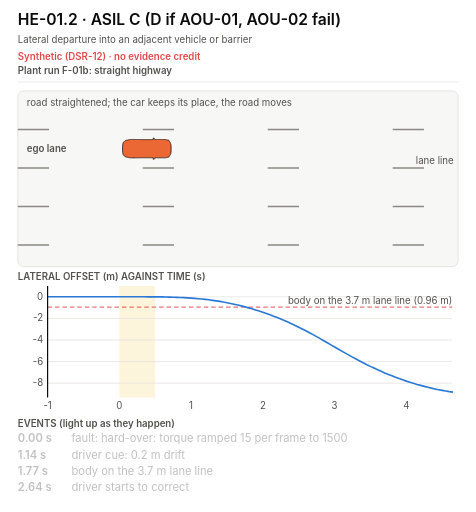
t = 0.00 s
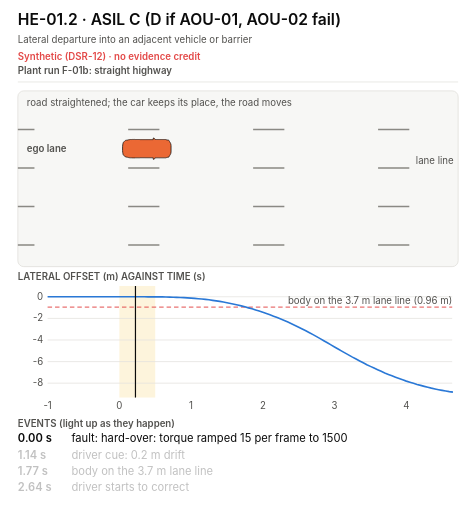
t = 1.23 s
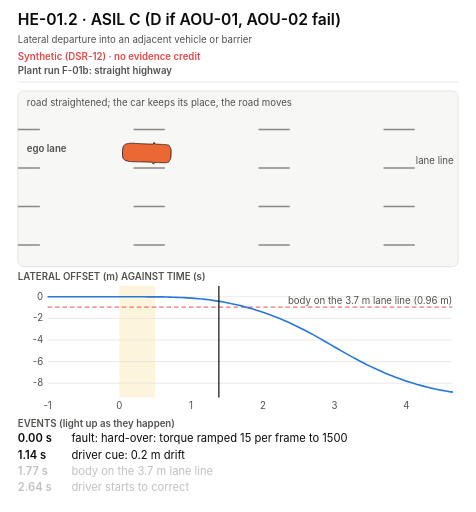
t = 2.39 s
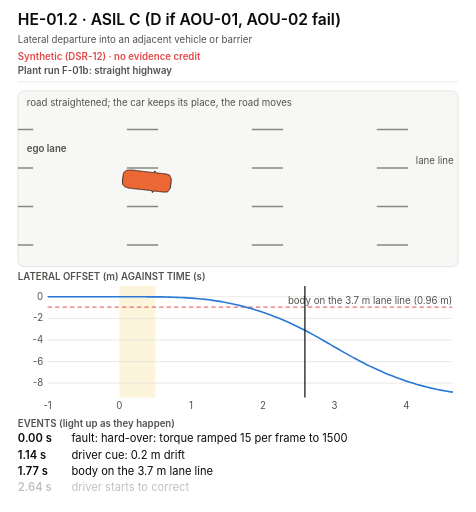
t = 3.59 s
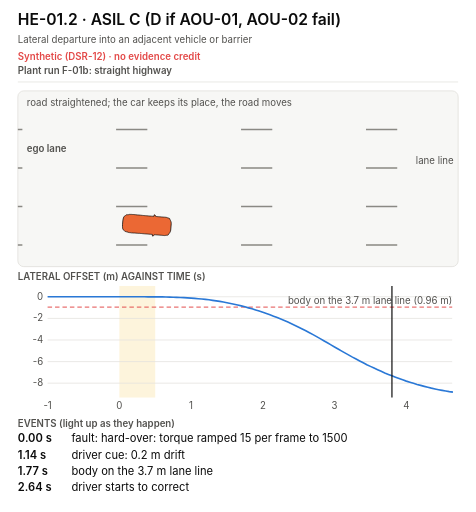
t = 4.80 s
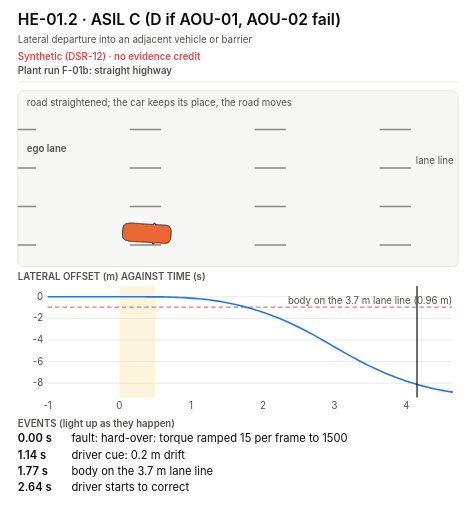
t = 5.15 s

The animated SVG that drew these frames (rendered in a browser with its animation timeline set to each time). Animation: 11 SMIL elements (animate=8,animateTransform=3); one cycle of 7.14 s, repeats indefinitely.

<svg xmlns="http://www.w3.org/2000/svg" width="640" height="688" viewBox="0 0 640 688" role="img" aria-labelledby="t d">
<title id="t">HE-01.2 animated: plant run F-01b</title>
<desc id="d">Synthetic (DSR-12), no evidence credit. Looping animation of plant run F-01b for HE-01.2: the Corolla's lateral offset on a straightened road from 1 s before the fault to 4.6 s after it, the offset plot with a moving cursor and the 0.5 s FTTI band, and the events: fault: hard-over: torque ramped 15 per frame to 1500 at 0.00 s; driver cue: 0.2 m drift at 1.14 s; body on the 3.7 m lane line at 1.77 s; driver starts to correct at 2.64 s.</desc>
<style>
svg { --bg:#ffffff; --ink:#0b0b0b; --ink2:#52514e; --ink3:#8a8984; --grid:#e3e2de; --card:#f7f7f5;
      --real:#2a78d6; --real-bg:#e9f1fb; --amb:#c98500; --amb-bg:#fdf4dc; --bad:#e34948; --bad-bg:#fdecec;
      --pic:#6250d6; --pic-bg:#efedfb; --flt:#eb6834; --cop:#eb6834; --cop-bg:#fde9df; }
@media (prefers-color-scheme: dark) {
  svg { --bg:#1a1a19; --ink:#f0efec; --ink2:#c3c2b7; --ink3:#8d8c85; --grid:#33322f; --card:#232321;
        --real:#3987e5; --real-bg:#16273c; --amb:#eda100; --amb-bg:#3a2f12; --bad:#e66767; --bad-bg:#3d1e1e;
        --pic:#9085e9; --pic-bg:#26223f; --flt:#d95926; --cop:#d95926; --cop-bg:#3f2417; }
}
.bg { fill:var(--bg); }
.h { font:600 21px -apple-system,'Segoe UI',Helvetica,Arial,sans-serif; fill:var(--ink); }
.t { font:15px -apple-system,'Segoe UI',Helvetica,Arial,sans-serif; fill:var(--ink); }
.tb { font:600 15px -apple-system,'Segoe UI',Helvetica,Arial,sans-serif; fill:var(--ink); }
.tl { font:600 17px -apple-system,'Segoe UI',Helvetica,Arial,sans-serif; fill:var(--ink); }
.t2 { font:13px -apple-system,'Segoe UI',Helvetica,Arial,sans-serif; fill:var(--ink2); }
.t2b { font:600 13px -apple-system,'Segoe UI',Helvetica,Arial,sans-serif; fill:var(--ink2); }
.chip { font:600 12px -apple-system,'Segoe UI',Helvetica,Arial,sans-serif; fill:#ffffff; }
.tbad { font:600 13px -apple-system,'Segoe UI',Helvetica,Arial,sans-serif; fill:var(--bad); }
.hair { stroke:var(--grid); stroke-width:1; }
.card { fill:var(--card); stroke:var(--grid); stroke-width:1.2; }
.real { fill:var(--real-bg); stroke:var(--real); stroke-width:2.4; }
.model { fill:var(--card); stroke:var(--ink3); stroke-width:1.4; }
.amb { fill:var(--amb-bg); stroke:var(--amb); stroke-width:1.6; stroke-dasharray:6 4; }
.plan { fill:var(--bg); stroke:var(--ink3); stroke-width:1.4; stroke-dasharray:6 4; }
.pic { fill:var(--pic-bg); stroke:var(--pic); stroke-width:1.4; }
.picbox { fill:var(--bg); stroke:var(--pic); stroke-width:1.2; }
.badbox { fill:var(--bad-bg); stroke:var(--bad); stroke-width:1.4; }
.copbox { fill:var(--cop-bg); stroke:var(--cop); stroke-width:1.4; }
.f-real { fill:var(--real); } .f-model { fill:var(--ink3); } .f-amb { fill:var(--amb); } .f-bad { fill:var(--bad); }
.f-pic { fill:var(--pic); } .f-flt { fill:var(--flt); } .f-cop { fill:var(--cop); } .f-ink2 { fill:var(--ink2); }
.arr { stroke:var(--ink2); stroke-width:1.6; fill:none; }
.arrd { stroke:var(--ink3); stroke-width:1.6; fill:none; stroke-dasharray:5 4; }
.arrb { stroke:var(--bad); stroke-width:1.6; fill:none; stroke-dasharray:5 4; }
.spring { stroke:var(--ink2); stroke-width:1.8; fill:none; stroke-linejoin:round; }
.strike { stroke:var(--bad); stroke-width:1.6; }
</style><style>.laned { stroke:var(--ink3); stroke-width:2; } .egocar { fill:var(--flt); stroke:var(--ink); stroke-width:1; } .trace { fill:none; stroke:var(--real); stroke-width:2.2; } .thr { stroke:var(--bad); stroke-width:1.3; stroke-dasharray:6 4; } .ftti { fill:var(--amb-bg); } .cursor { stroke:var(--ink); stroke-width:1.6; }</style>
<defs><marker id="a" viewBox="0 0 10 10" refX="9" refY="5" markerWidth="7" markerHeight="7" orient="auto-start-reverse"><path d="M0,0 L10,5 L0,10 z" class="f-ink2"/></marker><marker id="ab" viewBox="0 0 10 10" refX="9" refY="5" markerWidth="7" markerHeight="7" orient="auto-start-reverse"><path d="M0,0 L10,5 L0,10 z" class="f-bad"/></marker></defs>
<rect class="bg" width="640" height="688"/>
<text x="24" y="34" class="h">HE-01.2 · ASIL C (D if AOU-01, AOU-02 fail)</text>
<text x="24" y="58" class="t2">Lateral departure into an adjacent vehicle or barrier</text>
<text x="24" y="80" class="tbad">Synthetic (DSR-12) · no evidence credit</text>
<text x="24" y="99" class="t2b">Plant run F-01b: straight highway</text>
<line x1="24" y1="110" x2="616" y2="110" class="hair"/>
<rect x="24" y="122" width="592" height="236.3" rx="8" class="card"/>
<line x1="24" y1="173.8" x2="616" y2="173.8" class="laned" stroke-dasharray="42 126"><animate attributeName="stroke-dashoffset" from="0" to="168" dur="0.393s" repeatCount="indefinite"/></line>
<line x1="24" y1="225.6" x2="616" y2="225.6" class="laned" stroke-dasharray="42 126"><animate attributeName="stroke-dashoffset" from="0" to="168" dur="0.393s" repeatCount="indefinite"/></line>
<line x1="24" y1="277.4" x2="616" y2="277.4" class="laned" stroke-dasharray="42 126"><animate attributeName="stroke-dashoffset" from="0" to="168" dur="0.393s" repeatCount="indefinite"/></line>
<line x1="24" y1="329.2" x2="616" y2="329.2" class="laned" stroke-dasharray="42 126"><animate attributeName="stroke-dashoffset" from="0" to="168" dur="0.393s" repeatCount="indefinite"/></line>
<text x="610" y="220.6" class="t2" text-anchor="end">lane line</text>
<text x="36" y="204.7" class="t2b">ego lane</text>
<g><animateTransform attributeName="transform" type="translate" values="0,199.7;0,199.7;0,199.7;0,199.7;0,199.7;0,199.7;0,199.7;0,199.7;0,199.7;0,199.7;0,199.7;0,199.7;0,199.7;0,199.7;0,199.7;0,199.7;0,199.7;0,199.7;0,199.7;0,199.7;0,199.7;0,199.7;0,199.7;0,199.7;0,199.7;0,199.7;0,199.7;0,199.7;0,199.7;0,199.8;0,199.8;0,199.9;0,199.9;0,200;0,200.1;0,200.3;0,200.4;0,200.6;0,200.8;0,201.1;0,201.4;0,201.8;0,202.2;0,202.6;0,203.1;0,203.7;0,204.3;0,205;0,205.7;0,206.5;0,207.4;0,208.3;0,209.3;0,210.4;0,211.5;0,212.7;0,214;0,215.4;0,216.8;0,218.2;0,219.8;0,221.4;0,223.1;0,224.9;0,226.7;0,228.6;0,230.6;0,232.6;0,234.7;0,236.9;0,239.1;0,241.4;0,243.8;0,246.3;0,248.8;0,251.3;0,254;0,256.6;0,259.3;0,262;0,264.7;0,267.4;0,270.1;0,272.8;0,275.4;0,277.9;0,280.5;0,282.9;0,285.3;0,287.7;0,289.9;0,292.1;0,294.3;0,296.4;0,298.4;0,300.3;0,302.2;0,304;0,305.7;0,307.4;0,309;0,310.5;0,311.9;0,313.3;0,314.6;0,315.9;0,317;0,318.1;0,319.2;0,320.1;0,321;0,321.9;0,322.6;0,323.3;0,323.3" keyTimes="0.0000;0.0070;0.0140;0.0210;0.0280;0.0350;0.0420;0.0490;0.0560;0.0630;0.0700;0.0770;0.0840;0.0910;0.0980;0.1050;0.1120;0.1190;0.1261;0.1331;0.1401;0.1471;0.1541;0.1611;0.1681;0.1751;0.1821;0.1891;0.1961;0.2031;0.2101;0.2171;0.2241;0.2311;0.2381;0.2451;0.2521;0.2591;0.2661;0.2731;0.2801;0.2871;0.2941;0.3011;0.3081;0.3151;0.3221;0.3291;0.3361;0.3431;0.3501;0.3571;0.3641;0.3711;0.3782;0.3852;0.3922;0.3992;0.4062;0.4132;0.4202;0.4272;0.4342;0.4412;0.4482;0.4552;0.4622;0.4692;0.4762;0.4832;0.4902;0.4972;0.5042;0.5112;0.5182;0.5252;0.5322;0.5392;0.5462;0.5532;0.5602;0.5672;0.5742;0.5812;0.5882;0.5952;0.6022;0.6092;0.6162;0.6232;0.6303;0.6373;0.6443;0.6513;0.6583;0.6653;0.6723;0.6793;0.6863;0.6933;0.7003;0.7073;0.7143;0.7213;0.7283;0.7353;0.7423;0.7493;0.7563;0.7633;0.7703;0.7773;0.7843;0.7913;1" dur="7.14s" repeatCount="indefinite"/><g><animateTransform attributeName="transform" type="rotate" values="-0.00 197.8 0;-0.00 197.8 0;-0.00 197.8 0;-0.00 197.8 0;-0.00 197.8 0;-0.00 197.8 0;-0.00 197.8 0;-0.00 197.8 0;-0.00 197.8 0;-0.00 197.8 0;-0.00 197.8 0;-0.00 197.8 0;-0.00 197.8 0;-0.00 197.8 0;-0.00 197.8 0;-0.00 197.8 0;-0.00 197.8 0;-0.00 197.8 0;-0.00 197.8 0;-0.00 197.8 0;0.00 197.8 0;0.00 197.8 0;0.00 197.8 0;0.01 197.8 0;0.01 197.8 0;0.02 197.8 0;0.03 197.8 0;0.05 197.8 0;0.07 197.8 0;0.10 197.8 0;0.14 197.8 0;0.18 197.8 0;0.23 197.8 0;0.29 197.8 0;0.36 197.8 0;0.43 197.8 0;0.52 197.8 0;0.61 197.8 0;0.71 197.8 0;0.82 197.8 0;0.94 197.8 0;1.07 197.8 0;1.20 197.8 0;1.35 197.8 0;1.50 197.8 0;1.66 197.8 0;1.82 197.8 0;1.98 197.8 0;2.15 197.8 0;2.33 197.8 0;2.50 197.8 0;2.68 197.8 0;2.86 197.8 0;3.04 197.8 0;3.23 197.8 0;3.41 197.8 0;3.59 197.8 0;3.78 197.8 0;3.96 197.8 0;4.14 197.8 0;4.33 197.8 0;4.51 197.8 0;4.70 197.8 0;4.88 197.8 0;5.07 197.8 0;5.25 197.8 0;5.44 197.8 0;5.62 197.8 0;5.80 197.8 0;5.99 197.8 0;6.17 197.8 0;6.35 197.8 0;6.54 197.8 0;6.72 197.8 0;6.88 197.8 0;7.01 197.8 0;7.11 197.8 0;7.17 197.8 0;7.20 197.8 0;7.21 197.8 0;7.19 197.8 0;7.14 197.8 0;7.06 197.8 0;6.96 197.8 0;6.84 197.8 0;6.70 197.8 0;6.56 197.8 0;6.40 197.8 0;6.24 197.8 0;6.07 197.8 0;5.90 197.8 0;5.72 197.8 0;5.54 197.8 0;5.36 197.8 0;5.18 197.8 0;5.00 197.8 0;4.81 197.8 0;4.63 197.8 0;4.44 197.8 0;4.26 197.8 0;4.07 197.8 0;3.88 197.8 0;3.70 197.8 0;3.51 197.8 0;3.32 197.8 0;3.14 197.8 0;2.95 197.8 0;2.76 197.8 0;2.57 197.8 0;2.39 197.8 0;2.20 197.8 0;2.01 197.8 0;1.82 197.8 0;1.82 197.8 0;1.82 197.8 0" keyTimes="0.0000;0.0070;0.0140;0.0210;0.0280;0.0350;0.0420;0.0490;0.0560;0.0630;0.0700;0.0770;0.0840;0.0910;0.0980;0.1050;0.1120;0.1190;0.1261;0.1331;0.1401;0.1471;0.1541;0.1611;0.1681;0.1751;0.1821;0.1891;0.1961;0.2031;0.2101;0.2171;0.2241;0.2311;0.2381;0.2451;0.2521;0.2591;0.2661;0.2731;0.2801;0.2871;0.2941;0.3011;0.3081;0.3151;0.3221;0.3291;0.3361;0.3431;0.3501;0.3571;0.3641;0.3711;0.3782;0.3852;0.3922;0.3992;0.4062;0.4132;0.4202;0.4272;0.4342;0.4412;0.4482;0.4552;0.4622;0.4692;0.4762;0.4832;0.4902;0.4972;0.5042;0.5112;0.5182;0.5252;0.5322;0.5392;0.5462;0.5532;0.5602;0.5672;0.5742;0.5812;0.5882;0.5952;0.6022;0.6092;0.6162;0.6232;0.6303;0.6373;0.6443;0.6513;0.6583;0.6653;0.6723;0.6793;0.6863;0.6933;0.7003;0.7073;0.7143;0.7213;0.7283;0.7353;0.7423;0.7493;0.7563;0.7633;0.7703;0.7773;0.7843;0.7913;1" dur="7.14s" repeatCount="indefinite"/><polygon points="230,4.3 229.7,6.2 229.4,7 229.2,7.4 228.9,8.1 228.6,8.6 228.3,9 228,9.5 227.8,9.9 227.5,10.5 227.2,11.1 226.9,11.3 226.6,11.4 226.4,11.5 226.1,11.5 225.8,11.6 225.5,11.6 225.2,11.7 225,11.7 224.7,11.8 224.4,11.9 224.1,11.9 223.8,12 223.6,12.1 223.3,12.1 223,12.2 222.7,12.3 222.4,12.3 222.2,12.3 221.9,12.3 221.6,12.3 221.3,12.3 221,12.3 220.8,12.3 220.5,12.3 220.2,12.3 219.9,12.3 219.6,12.3 219.4,12.3 219.1,12.3 218.8,12.3 218.5,12.3 218.2,12.3 218,12.3 217.7,12.3 217.4,12.3 217.1,12.3 216.8,12.3 216.6,12.3 216.3,12.3 216,12.3 215.7,12.3 215.4,12.3 215.2,12.3 214.9,12.3 214.6,12.3 214.3,12.3 214,12.3 213.8,12.3 213.5,12.3 213.2,12.3 212.9,12.3 212.6,12.3 212.4,12.3 212.1,12.3 211.8,12.3 211.5,12.3 211.2,12.3 211,12.3 210.7,12.3 210.4,12.3 210.1,12.3 209.8,12.3 209.6,12.3 209.3,12.3 209,12.3 208.7,12.3 208.4,12.3 208.2,12.8 207.9,13.5 207.6,13.7 207.3,14.1 207,14.2 206.8,14.3 206.5,14.3 206.2,14.4 205.9,12.2 205.6,12.2 205.4,12.2 205.1,12.2 204.8,12.2 204.5,12.2 204.2,12.2 204,12.2 203.7,12.2 203.4,12.2 203.1,12.2 202.8,12.2 202.6,12.2 202.3,12.2 202,12.2 201.7,12.2 201.4,12.2 201.2,12.2 200.9,12.2 200.6,12.2 200.3,12.2 200,12.2 199.8,12.2 199.5,12.2 199.2,12.2 198.9,12.2 198.6,12.2 198.4,12.2 198.1,12.2 197.8,12.2 197.5,12.2 197.2,12.2 197,12.2 196.7,12.2 196.4,12.2 196.1,12.2 195.8,12.2 195.6,12.2 195.3,12.2 195,12.2 194.7,12.2 194.4,12.2 194.2,12.2 193.9,12.2 193.6,12.2 193.3,12.2 193,12.2 192.8,12.2 192.5,12.2 192.2,12.2 191.9,12.2 191.6,12.2 191.4,12.2 191.1,12.2 190.8,12.2 190.5,12.2 190.2,12.2 190,12.2 189.7,12.2 189.4,12.2 189.1,12.2 188.8,12.2 188.6,12.2 188.3,12.2 188,12.2 187.7,12.3 187.4,12.3 187.2,12.3 186.9,12.3 186.6,12.3 186.3,12.3 186,12.3 185.8,12.3 185.5,12.3 185.2,12.3 184.9,12.3 184.6,12.3 184.4,12.3 184.1,12.3 183.8,12.3 183.5,12.3 183.2,12.3 183,12.3 182.7,12.3 182.4,12.3 182.1,12.3 181.8,12.3 181.6,12.3 181.3,12.4 181,12.4 180.7,12.4 180.4,12.4 180.2,12.4 179.9,12.4 179.6,12.4 179.3,12.4 179,12.4 178.8,12.4 178.5,12.4 178.2,12.4 177.9,12.4 177.6,12.4 177.4,12.4 177.1,12.3 176.8,12.3 176.5,12.3 176.2,12.3 176,12.3 175.7,12.3 175.4,12.3 175.1,12.3 174.8,12.3 174.6,12.2 174.3,12.2 174,12.2 173.7,12.2 173.4,12.2 173.2,12.1 172.9,12 172.6,11.9 172.3,11.8 172,11.7 171.8,11.6 171.5,11.6 171.2,11.6 170.9,11.5 170.6,11.5 170.4,11.4 170.1,11.4 169.8,11.3 169.5,11.3 169.2,11.2 169,11.2 168.7,11.1 168.4,10.8 168.1,10.5 167.8,10.2 167.6,10 167.3,9.7 167,9.5 166.7,9.4 166.4,9.1 166.2,8.8 165.9,8.5 165.6,8 165.3,6.7 165,5.1 164.8,2.6 164.8,-2.6 165,-5.1 165.3,-6.7 165.6,-8 165.9,-8.5 166.2,-8.8 166.4,-9.1 166.7,-9.3 167,-9.5 167.3,-9.7 167.6,-10 167.8,-10.2 168.1,-10.5 168.4,-10.8 168.7,-11.1 169,-11.2 169.2,-11.2 169.5,-11.3 169.8,-11.3 170.1,-11.4 170.4,-11.4 170.6,-11.5 170.9,-11.5 171.2,-11.6 171.5,-11.6 171.8,-11.6 172,-11.7 172.3,-11.8 172.6,-11.9 172.9,-12 173.2,-12.1 173.4,-12.2 173.7,-12.2 174,-12.2 174.3,-12.2 174.6,-12.2 174.8,-12.3 175.1,-12.3 175.4,-12.3 175.7,-12.3 176,-12.3 176.2,-12.3 176.5,-12.3 176.8,-12.3 177.1,-12.3 177.4,-12.4 177.6,-12.4 177.9,-12.4 178.2,-12.4 178.5,-12.4 178.8,-12.4 179,-12.4 179.3,-12.4 179.6,-12.4 179.9,-12.4 180.2,-12.4 180.4,-12.4 180.7,-12.4 181,-12.4 181.3,-12.4 181.6,-12.3 181.8,-12.3 182.1,-12.3 182.4,-12.3 182.7,-12.3 183,-12.3 183.2,-12.3 183.5,-12.3 183.8,-12.3 184.1,-12.3 184.4,-12.3 184.6,-12.3 184.9,-12.3 185.2,-12.3 185.5,-12.3 185.8,-12.3 186,-12.3 186.3,-12.3 186.6,-12.3 186.9,-12.3 187.2,-12.3 187.4,-12.3 187.7,-12.3 188,-12.2 188.3,-12.2 188.6,-12.2 188.8,-12.2 189.1,-12.2 189.4,-12.2 189.7,-12.2 190,-12.2 190.2,-12.2 190.5,-12.2 190.8,-12.2 191.1,-12.2 191.4,-12.2 191.6,-12.2 191.9,-12.2 192.2,-12.2 192.5,-12.2 192.8,-12.2 193,-12.2 193.3,-12.2 193.6,-12.2 193.9,-12.2 194.2,-12.2 194.4,-12.2 194.7,-12.2 195,-12.2 195.3,-12.2 195.6,-12.2 195.8,-12.2 196.1,-12.2 196.4,-12.2 196.7,-12.2 197,-12.2 197.2,-12.2 197.5,-12.2 197.8,-12.2 198.1,-12.2 198.4,-12.2 198.6,-12.2 198.9,-12.2 199.2,-12.2 199.5,-12.2 199.8,-12.2 200,-12.2 200.3,-12.2 200.6,-12.2 200.9,-12.2 201.2,-12.2 201.4,-12.2 201.7,-12.2 202,-12.2 202.3,-12.2 202.6,-12.2 202.8,-12.2 203.1,-12.2 203.4,-12.2 203.7,-12.2 204,-12.2 204.2,-12.2 204.5,-12.2 204.8,-12.2 205.1,-12.2 205.4,-12.2 205.6,-12.2 205.9,-12.2 206.2,-14.4 206.5,-14.3 206.8,-14.3 207,-14.2 207.3,-14.1 207.6,-13.7 207.9,-13.5 208.2,-12.8 208.4,-12.3 208.7,-12.3 209,-12.3 209.3,-12.3 209.6,-12.3 209.8,-12.3 210.1,-12.3 210.4,-12.3 210.7,-12.3 211,-12.3 211.2,-12.3 211.5,-12.3 211.8,-12.3 212.1,-12.3 212.4,-12.3 212.6,-12.3 212.9,-12.3 213.2,-12.3 213.5,-12.3 213.8,-12.3 214,-12.3 214.3,-12.3 214.6,-12.3 214.9,-12.3 215.2,-12.3 215.4,-12.3 215.7,-12.3 216,-12.3 216.3,-12.3 216.6,-12.3 216.8,-12.3 217.1,-12.3 217.4,-12.3 217.7,-12.3 218,-12.3 218.2,-12.3 218.5,-12.3 218.8,-12.3 219.1,-12.3 219.4,-12.3 219.6,-12.3 219.9,-12.3 220.2,-12.3 220.5,-12.3 220.8,-12.3 221,-12.3 221.3,-12.3 221.6,-12.3 221.9,-12.3 222.2,-12.3 222.4,-12.3 222.7,-12.3 223,-12.2 223.3,-12.1 223.6,-12.1 223.8,-12 224.1,-11.9 224.4,-11.9 224.7,-11.8 225,-11.7 225.2,-11.7 225.5,-11.6 225.8,-11.6 226.1,-11.5 226.4,-11.5 226.6,-11.4 226.9,-11.3 227.2,-11.1 227.5,-10.5 227.8,-9.9 228,-9.5 228.3,-9 228.6,-8.6 228.9,-8.1 229.2,-7.4 229.4,-7 229.7,-6.2 230,-4.3" class="egocar"/></g></g>
<text x="36" y="142" class="t2">road straightened; the car keeps its place, the road moves</text>
<text x="24" y="376.3" class="t2b">LATERAL OFFSET (m) AGAINST TIME (s)</text>
<rect x="160.5" y="384.3" width="48.2" height="150" class="ftti"/>
<line x1="64" y1="515" x2="608" y2="515" class="hair"/>
<text x="58" y="519" class="t2" text-anchor="end">-8</text>
<line x1="64" y1="486" x2="608" y2="486" class="hair"/>
<text x="58" y="490" class="t2" text-anchor="end">-6</text>
<line x1="64" y1="456.9" x2="608" y2="456.9" class="hair"/>
<text x="58" y="460.9" class="t2" text-anchor="end">-4</text>
<line x1="64" y1="427.9" x2="608" y2="427.9" class="hair"/>
<text x="58" y="431.9" class="t2" text-anchor="end">-2</text>
<line x1="64" y1="398.8" x2="608" y2="398.8" class="hair"/>
<text x="58" y="402.8" class="t2" text-anchor="end">0</text>
<text x="64" y="550.3" class="t2" text-anchor="middle">-1</text>
<text x="160.5" y="550.3" class="t2" text-anchor="middle">0</text>
<text x="256.9" y="550.3" class="t2" text-anchor="middle">1</text>
<text x="353.4" y="550.3" class="t2" text-anchor="middle">2</text>
<text x="449.8" y="550.3" class="t2" text-anchor="middle">3</text>
<text x="546.3" y="550.3" class="t2" text-anchor="middle">4</text>
<line x1="64" y1="412.7" x2="608" y2="412.7" class="thr"/>
<text x="608" y="408.7" class="t2" text-anchor="end">body on the 3.7 m lane line (0.96 m)</text>
<path d="M64,398.8 L68.8,398.8 L73.6,398.8 L78.5,398.8 L83.3,398.8 L88.1,398.8 L92.9,398.8 L97.8,398.8 L102.6,398.8 L107.4,398.8 L112.2,398.8 L117,398.8 L121.9,398.8 L126.7,398.8 L131.5,398.8 L136.3,398.8 L141.2,398.8 L146,398.8 L150.8,398.8 L155.6,398.8 L160.5,398.8 L165.3,398.8 L170.1,398.8 L174.9,398.8 L179.7,398.8 L184.6,398.8 L189.4,398.8 L194.2,398.8 L199,398.9 L203.9,398.9 L208.7,398.9 L213.5,399 L218.3,399 L223.1,399.1 L228,399.3 L232.8,399.4 L237.6,399.6 L242.4,399.8 L247.3,400 L252.1,400.3 L256.9,400.6 L261.7,400.9 L266.6,401.4 L271.4,401.8 L276.2,402.4 L281,402.9 L285.8,403.6 L290.7,404.3 L295.5,405 L300.3,405.9 L305.1,406.8 L310,407.8 L314.8,408.8 L319.6,409.9 L324.4,411.1 L329.2,412.3 L334.1,413.7 L338.9,415 L343.7,416.5 L348.5,418 L353.4,419.7 L358.2,421.3 L363,423.1 L367.8,424.9 L372.7,426.8 L377.5,428.8 L382.3,430.8 L387.1,432.9 L391.9,435.1 L396.8,437.4 L401.6,439.7 L406.4,442.1 L411.2,444.6 L416.1,447.1 L420.9,449.7 L425.7,452.4 L430.5,455.1 L435.3,457.9 L440.2,460.7 L445,463.5 L449.8,466.3 L454.6,469.1 L459.5,471.9 L464.3,474.6 L469.1,477.3 L473.9,480 L478.8,482.6 L483.6,485.1 L488.4,487.6 L493.2,490.1 L498,492.4 L502.9,494.7 L507.7,496.9 L512.5,499.1 L517.3,501.2 L522.2,503.2 L527,505.1 L531.8,507 L536.6,508.8 L541.4,510.5 L546.3,512.2 L551.1,513.7 L555.9,515.2 L560.7,516.7 L565.6,518 L570.4,519.3 L575.2,520.5 L580,521.7 L584.9,522.8 L589.7,523.8 L594.5,524.7 L599.3,525.5 L604.1,526.3 L609,527" class="trace"/>
<g><animateTransform attributeName="transform" type="translate" values="0,0;4.8,0;9.6,0;14.5,0;19.3,0;24.1,0;28.9,0;33.8,0;38.6,0;43.4,0;48.2,0;53,0;57.9,0;62.7,0;67.5,0;72.3,0;77.2,0;82,0;86.8,0;91.6,0;96.5,0;101.3,0;106.1,0;110.9,0;115.7,0;120.6,0;125.4,0;130.2,0;135,0;139.9,0;144.7,0;149.5,0;154.3,0;159.1,0;164,0;168.8,0;173.6,0;178.4,0;183.3,0;188.1,0;192.9,0;197.7,0;202.6,0;207.4,0;212.2,0;217,0;221.8,0;226.7,0;231.5,0;236.3,0;241.1,0;246,0;250.8,0;255.6,0;260.4,0;265.2,0;270.1,0;274.9,0;279.7,0;284.5,0;289.4,0;294.2,0;299,0;303.8,0;308.7,0;313.5,0;318.3,0;323.1,0;327.9,0;332.8,0;337.6,0;342.4,0;347.2,0;352.1,0;356.9,0;361.7,0;366.5,0;371.3,0;376.2,0;381,0;385.8,0;390.6,0;395.5,0;400.3,0;405.1,0;409.9,0;414.8,0;419.6,0;424.4,0;429.2,0;434,0;438.9,0;443.7,0;448.5,0;453.3,0;458.2,0;463,0;467.8,0;472.6,0;477.4,0;482.3,0;487.1,0;491.9,0;496.7,0;501.6,0;506.4,0;511.2,0;516,0;520.9,0;525.7,0;530.5,0;535.3,0;540.1,0;545,0;545,0" keyTimes="0.0000;0.0070;0.0140;0.0210;0.0280;0.0350;0.0420;0.0490;0.0560;0.0630;0.0700;0.0770;0.0840;0.0910;0.0980;0.1050;0.1120;0.1190;0.1261;0.1331;0.1401;0.1471;0.1541;0.1611;0.1681;0.1751;0.1821;0.1891;0.1961;0.2031;0.2101;0.2171;0.2241;0.2311;0.2381;0.2451;0.2521;0.2591;0.2661;0.2731;0.2801;0.2871;0.2941;0.3011;0.3081;0.3151;0.3221;0.3291;0.3361;0.3431;0.3501;0.3571;0.3641;0.3711;0.3782;0.3852;0.3922;0.3992;0.4062;0.4132;0.4202;0.4272;0.4342;0.4412;0.4482;0.4552;0.4622;0.4692;0.4762;0.4832;0.4902;0.4972;0.5042;0.5112;0.5182;0.5252;0.5322;0.5392;0.5462;0.5532;0.5602;0.5672;0.5742;0.5812;0.5882;0.5952;0.6022;0.6092;0.6162;0.6232;0.6303;0.6373;0.6443;0.6513;0.6583;0.6653;0.6723;0.6793;0.6863;0.6933;0.7003;0.7073;0.7143;0.7213;0.7283;0.7353;0.7423;0.7493;0.7563;0.7633;0.7703;0.7773;0.7843;0.7913;1" dur="7.14s" repeatCount="indefinite"/><line x1="64" y1="384.3" x2="64" y2="534.3" class="cursor"/></g>
<text x="24" y="574.3" class="t2b">EVENTS (light up as they happen)</text>
<g opacity="0.25"><animate attributeName="opacity" values="0.25;1" keyTimes="0;0.1401" calcMode="discrete" dur="7.14s" repeatCount="indefinite"/><text x="24" y="594.3" class="tb">0.00 s</text><text x="96" y="594.3" class="t">fault: hard-over: torque ramped 15 per frame to 1500</text></g>
<g opacity="0.25"><animate attributeName="opacity" values="0.25;1" keyTimes="0;0.2997" calcMode="discrete" dur="7.14s" repeatCount="indefinite"/><text x="24" y="616.3" class="tb">1.14 s</text><text x="96" y="616.3" class="t">driver cue: 0.2 m drift</text></g>
<g opacity="0.25"><animate attributeName="opacity" values="0.25;1" keyTimes="0;0.3880" calcMode="discrete" dur="7.14s" repeatCount="indefinite"/><text x="24" y="638.3" class="tb">1.77 s</text><text x="96" y="638.3" class="t">body on the 3.7 m lane line</text></g>
<g opacity="0.25"><animate attributeName="opacity" values="0.25;1" keyTimes="0;0.5098" calcMode="discrete" dur="7.14s" repeatCount="indefinite"/><text x="24" y="660.3" class="tb">2.64 s</text><text x="96" y="660.3" class="t">driver starts to correct</text></g>
</svg>
